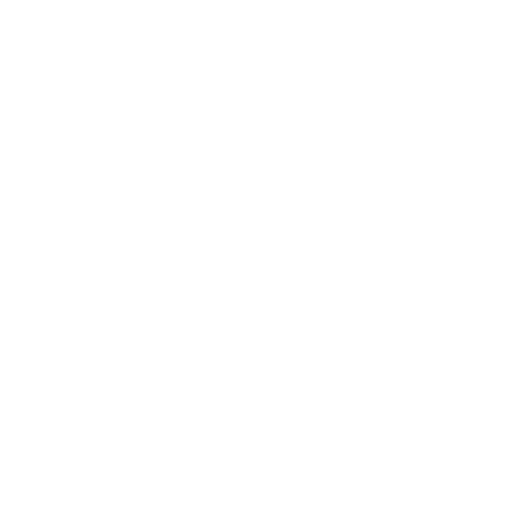
t = 0.00 s
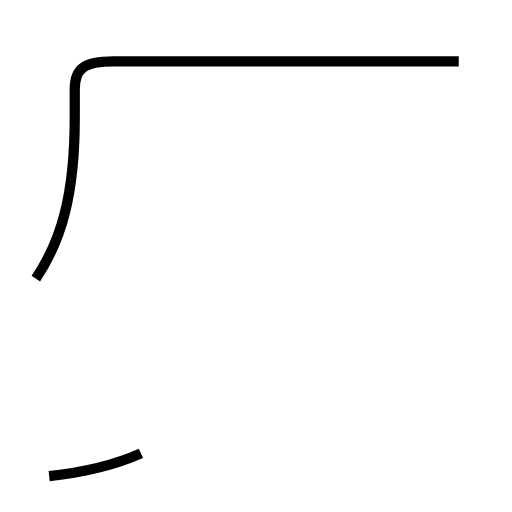
t = 2.03 s
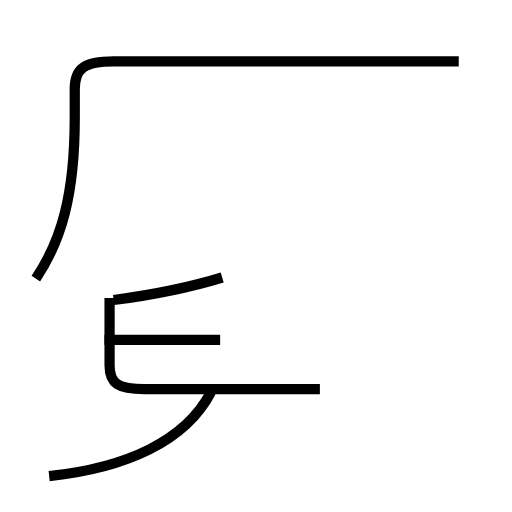
t = 3.83 s
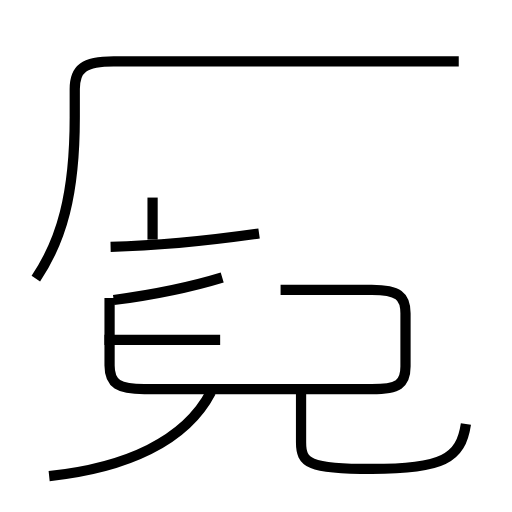
t = 5.99 s
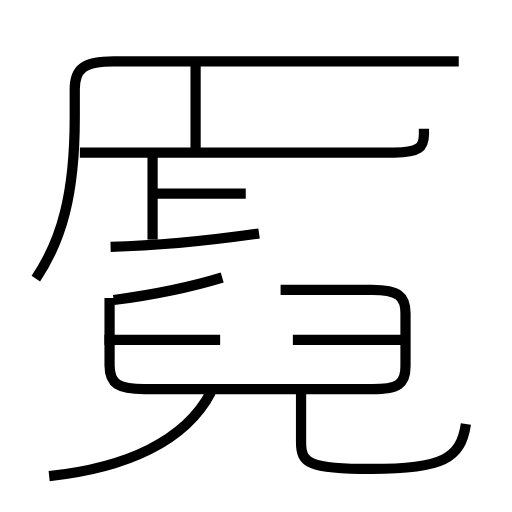
t = 8.02 s
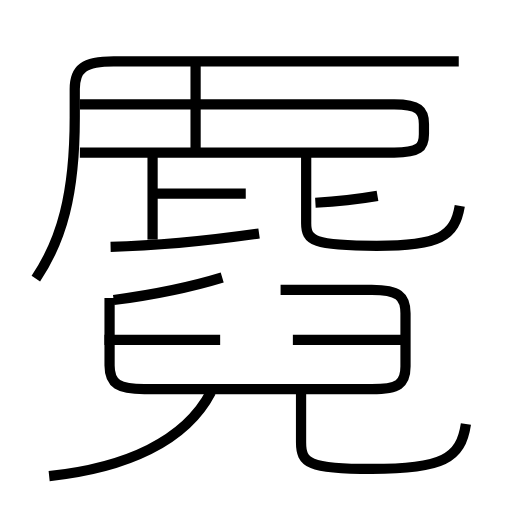
t = 10.00 s

The animated SVG that drew these frames (rendered in a browser with its animation timeline set to each time). Animation: 16 SMIL elements (animate=16); frames cover the first 10.00 s.

<?xml version='1.0' encoding='utf-8'?>
<svg viewBox="0.0 -6.0 50.0 50.0" version="1.1" xmlns="http://www.w3.org/2000/svg"><rect x="-1000" y="-1000" width="2000" height="2000" stroke="white" fill="white" /><g style="fill:none;stroke:#000000;stroke-width:1"><path d="M 3.5 -16.8 C 6.0 -20.5 7.3 -25.0 7.3 -32.5 L 7.3 -35.3 C 7.3 -37.3 8.2 -38.0 11.1 -38.0 L 44.8 -38.0 " transform="translate(0.0 38.0)" stroke-dasharray="58.346288923895244" stroke-dashoffset="58.346288923895244"><animate attributeName="stroke-dashoffset" from="58.346288923895244" to="0" dur="1.7503886677168572s" begin="0s; anim_end.end" fill="freeze" id="anim0" /></path><path d="M 4.8 2.5 C 12.3 1.7 18.1 -0.9 20.6 -5.7 " transform="translate(0.0 38.0)" stroke-dasharray="18.53280005147054" stroke-dashoffset="18.53280005147054"><animate attributeName="stroke-dashoffset" from="18.53280005147054" to="0" dur="0.5559840015441162s" begin="anim0.end" fill="freeze" id="anim1" /></path><path d="M 21.5 -10.8 L 10.2 -10.8 " transform="translate(0.0 38.0)" stroke-dasharray="11.3" stroke-dashoffset="11.3"><animate attributeName="stroke-dashoffset" from="11.3" to="0" dur="0.339s" begin="anim1.end" fill="freeze" id="anim2" /></path><path d="M 11.1 -14.7 C 14.9 -15.2 18.1 -15.8 21.7 -16.9 " transform="translate(0.0 38.0)" stroke-dasharray="10.83938090274916" stroke-dashoffset="10.83938090274916"><animate attributeName="stroke-dashoffset" from="10.83938090274916" to="0" dur="0.32518142708247477s" begin="anim2.end" fill="freeze" id="anim3" /></path><path d="M 10.7 -14.9 L 10.7 -8.3 C 10.7 -6.5 11.6 -6.0 14.1 -6.0 L 36.3 -6.0 C 38.9 -6.0 39.6 -6.5 39.6 -8.2 L 39.6 -13.4 C 39.6 -15.1 38.9 -15.7 36.3 -15.7 L 27.4 -15.7 " transform="translate(0.0 38.0)" stroke-dasharray="57.03546014514971" stroke-dashoffset="57.03546014514971"><animate attributeName="stroke-dashoffset" from="57.03546014514971" to="0" dur="1.7110638043544912s" begin="anim3.end" fill="freeze" id="anim4" /></path><path d="M 10.8 -19.9 C 15.3 -20.0 21.1 -20.6 25.3 -21.2 " transform="translate(0.0 38.0)" stroke-dasharray="14.565638080503536" stroke-dashoffset="14.565638080503536"><animate attributeName="stroke-dashoffset" from="14.565638080503536" to="0" dur="0.4369691424151061s" begin="anim4.end" fill="freeze" id="anim5" /></path><path d="M 29.4 -6.0 L 29.4 -0.8 C 29.4 1.2 30.1 1.8 36.3 1.8 C 43.2 1.8 45.0 0.8 45.5 -2.6 " transform="translate(0.0 38.0)" stroke-dasharray="24.974295064667523" stroke-dashoffset="24.974295064667523"><animate attributeName="stroke-dashoffset" from="24.974295064667523" to="0" dur="0.7492288519400256s" begin="anim5.end" fill="freeze" id="anim6" /></path><path d="M 14.9 -20.6 L 14.9 -28.8 " transform="translate(0.0 38.0)" stroke-dasharray="8.2" stroke-dashoffset="8.2"><animate attributeName="stroke-dashoffset" from="8.2" to="0" dur="0.24599999999999997s" begin="anim6.end" fill="freeze" id="anim7" /></path><path d="M 39.6 -10.8 L 28.6 -10.8 " transform="translate(0.0 38.0)" stroke-dasharray="11.0" stroke-dashoffset="11.0"><animate attributeName="stroke-dashoffset" from="11.0" to="0" dur="0.32999999999999996s" begin="anim7.end" fill="freeze" id="anim8" /></path><path d="M 24.0 -25.1 L 15.2 -25.1 " transform="translate(0.0 38.0)" stroke-dasharray="8.8" stroke-dashoffset="8.8"><animate attributeName="stroke-dashoffset" from="8.8" to="0" dur="0.264s" begin="anim8.end" fill="freeze" id="anim9" /></path><path d="M 19.1 -29.1 L 19.1 -37.6 " transform="translate(0.0 38.0)" stroke-dasharray="8.5" stroke-dashoffset="8.5"><animate attributeName="stroke-dashoffset" from="8.5" to="0" dur="0.255s" begin="anim9.end" fill="freeze" id="anim10" /></path><path d="M 7.8 -29.1 L 38.5 -29.1 C 40.9 -29.1 41.4 -29.6 41.4 -30.9 L 41.4 -31.9 C 41.4 -33.2 40.9 -33.8 38.5 -33.8 L 7.8 -33.8 " transform="translate(0.0 38.0)" stroke-dasharray="70.4108980083358" stroke-dashoffset="70.4108980083358"><animate attributeName="stroke-dashoffset" from="70.4108980083358" to="0" dur="2.112326940250074s" begin="anim10.end" fill="freeze" id="anim11" /></path><path d="M 44.9 -23.9 C 44.4 -20.9 42.9 -20.0 36.8 -20.0 C 30.6 -20.0 29.9 -20.5 29.9 -22.2 L 29.9 -28.8 " transform="translate(0.0 38.0)" stroke-dasharray="24.728942534880876" stroke-dashoffset="24.728942534880876"><animate attributeName="stroke-dashoffset" from="24.728942534880876" to="0" dur="0.7418682760464262s" begin="anim11.end" fill="freeze" id="anim12" /></path><path d="M 30.8 -24.2 C 34.3 -24.4 37.8 -24.9 41.0 -25.8 " transform="translate(0.0 38.0)" stroke-dasharray="10.344673579217552" stroke-dashoffset="10.344673579217552"><animate attributeName="stroke-dashoffset" from="10.344673579217552" to="0" dur="0.31034020737652657s" begin="anim12.end" fill="freeze" id="anim13" /></path><path d="M 31.1 -29.1 L 31.1 -37.6 " transform="translate(0.0 38.0)" stroke-dasharray="8.5" stroke-dashoffset="8.5"><animate attributeName="stroke-dashoffset" from="8.5" to="0" dur="0.255s" begin="anim13.end" fill="freeze" id="anim14" /></path><path d="M 25.3 -38.2 L 25.3 -41.3" transform="translate(0.0 38.0)" stroke-dasharray="3.0999999999999943" stroke-dashoffset="3.0999999999999943"><animate attributeName="stroke-dashoffset" from="3.0999999999999943" to="0" dur="0.09299999999999983s" begin="anim14.end" fill="freeze" id="anim_end" /></path></g></svg>
